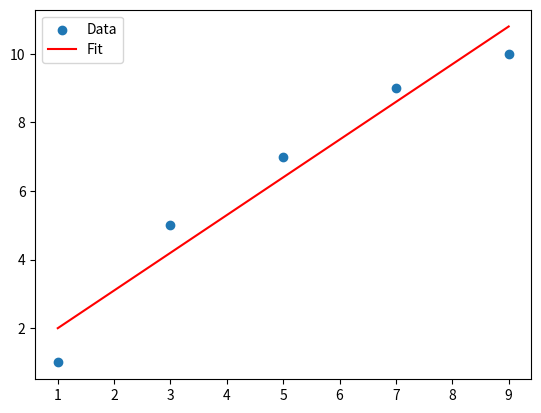

Generate this figure with matplotlib:
import numpy as np
import matplotlib.pyplot as plt
from scipy.optimize import curve_fit


x_data = np.array([1, 3, 5, 7, 9])
y_data = np.array([1, 5, 7, 9, 10])


def model(x, a, b):
    return a * x + b


params, covariance = curve_fit(model, x_data, y_data)
a, b = params


plt.scatter(x_data, y_data, label='Data')
plt.plot(x_data, model(x_data, a, b), label='Fit', color='red')
plt.legend()
plt.show()